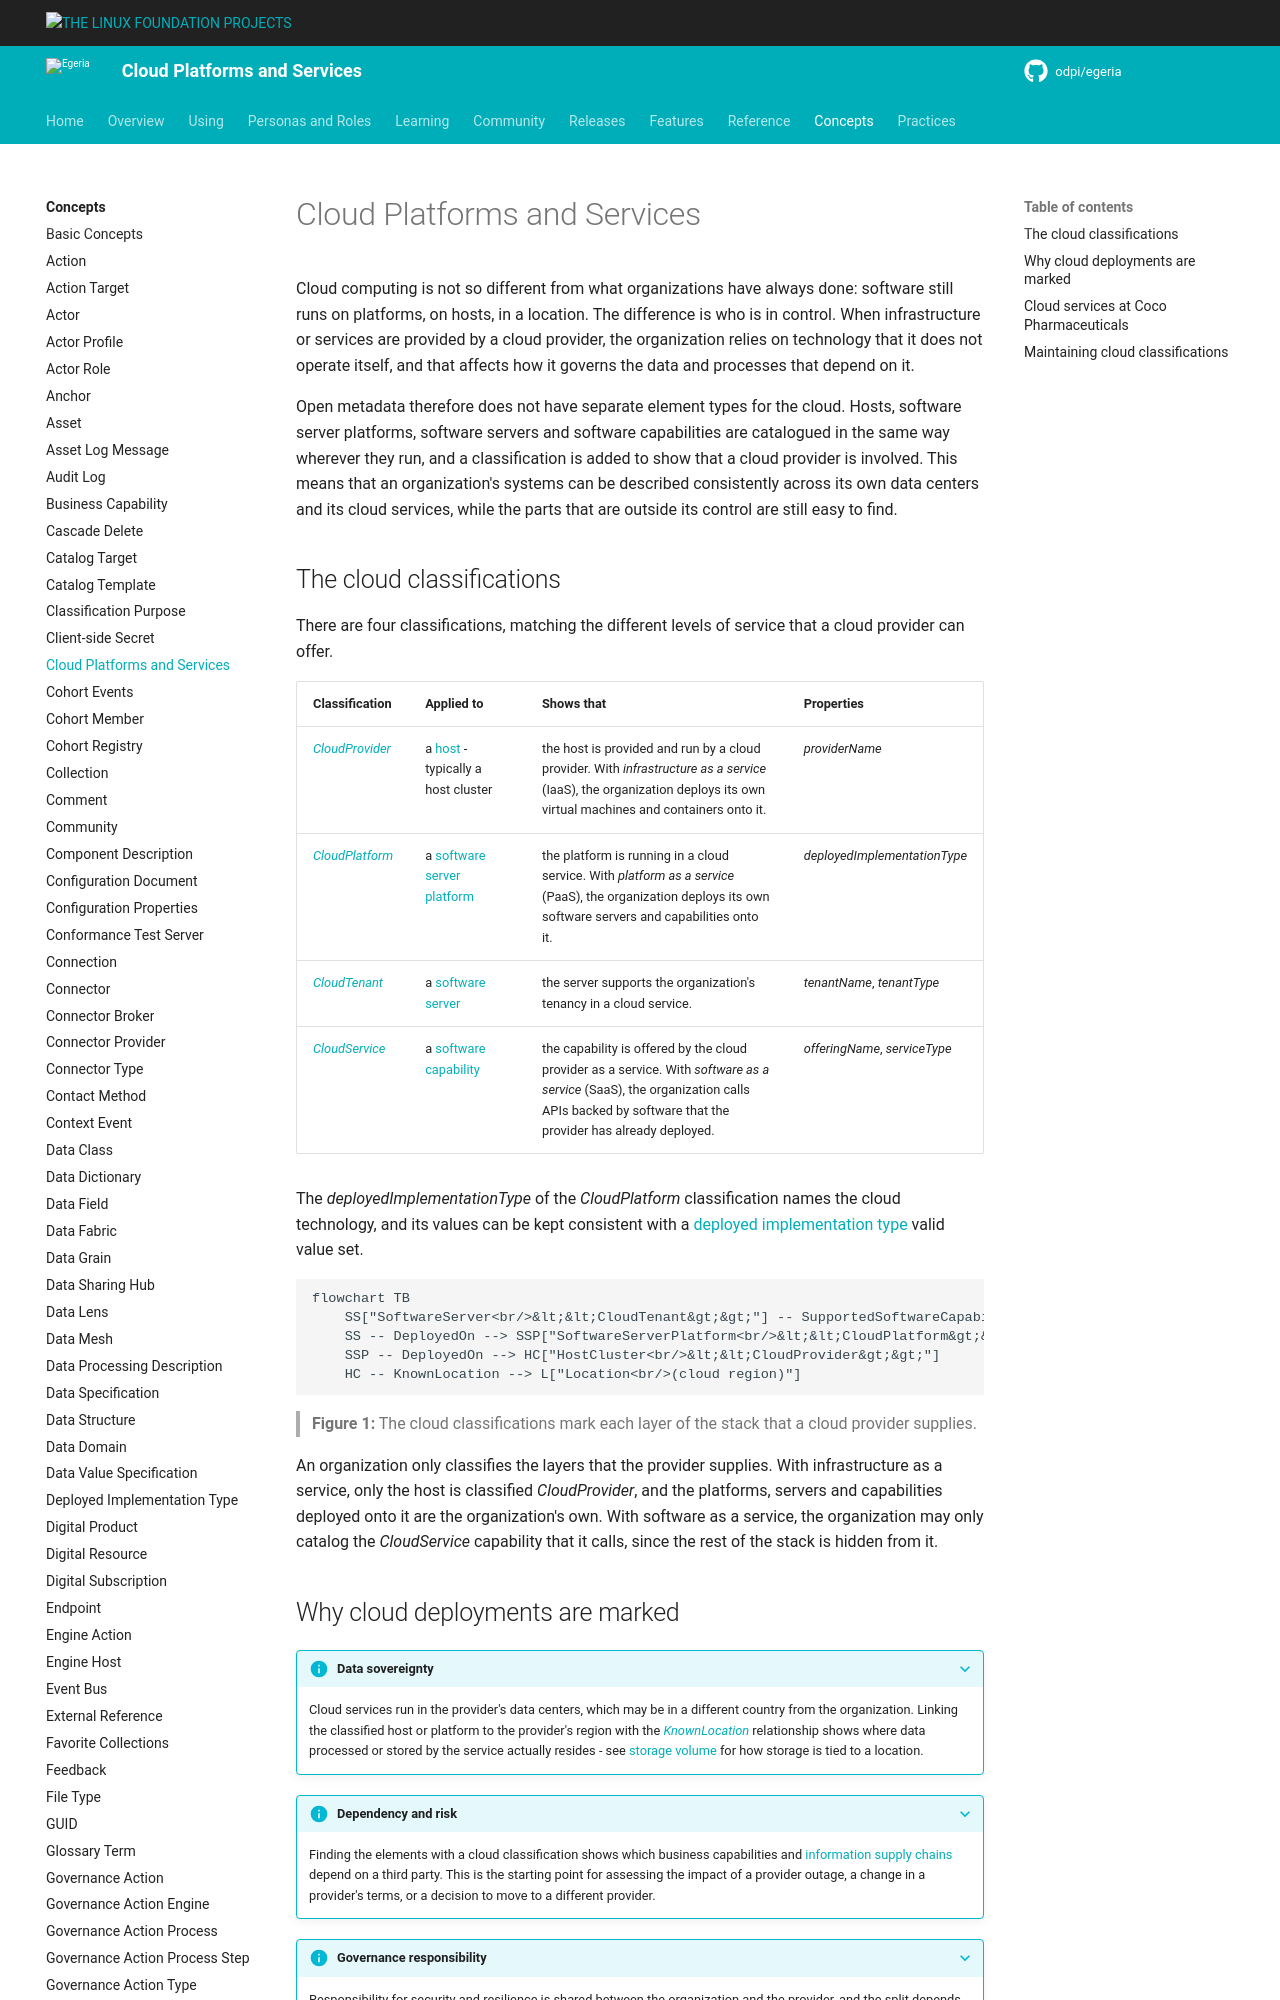

repository: odpi/egeria-docs · page: concepts/cloud-platform/index.html · generator: mkdocs

<!-- SPDX-License-Identifier: CC-BY-4.0 -->
<!-- Copyright Contributors to the Egeria project. -->

# Cloud Platforms and Services

Cloud computing is not so different from what organizations have always done: software still runs on platforms, on hosts, in a location.  The difference is who is in control.  When infrastructure or services are provided by a cloud provider, the organization relies on technology that it does not operate itself, and that affects how it governs the data and processes that depend on it.

Open metadata therefore does not have separate element types for the cloud.  Hosts, software server platforms, software servers and software capabilities are catalogued in the same way wherever they run, and a classification is added to show that a cloud provider is involved.  This means that an organization's systems can be described consistently across its own data centers and its cloud services, while the parts that are outside its control are still easy to find.
